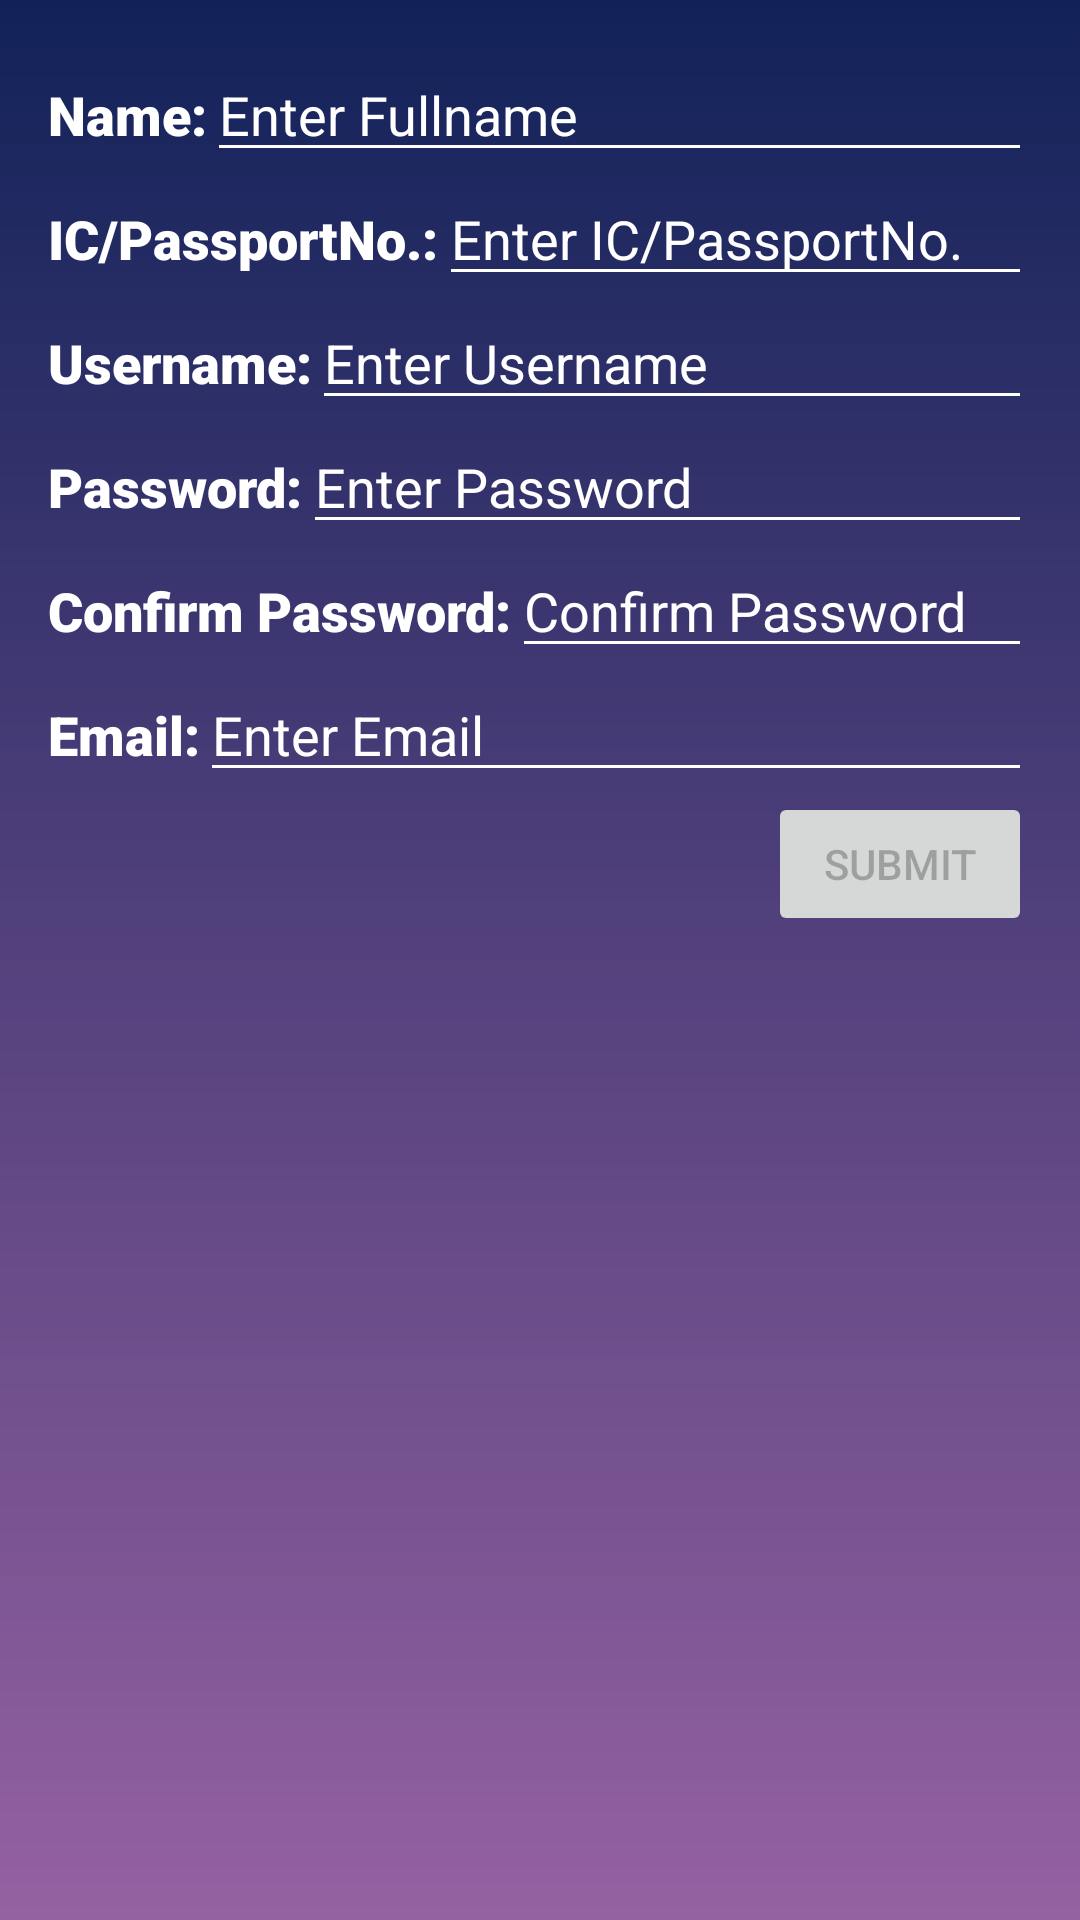

This screen was rendered from an Android layout file. Write that file and the resources it references.
<!-- AndroidManifest.xml: application theme Theme.Assignment2Application -->
<!-- res/layout/activity_signup_patient.xml -->
<?xml version="1.0" encoding="utf-8"?>
<LinearLayout xmlns:android="http://schemas.android.com/apk/res/android"
    xmlns:app="http://schemas.android.com/apk/res-auto"
    xmlns:tools="http://schemas.android.com/tools"
    android:layout_width="match_parent"
    android:layout_height="match_parent"
    tools:context=".signupPatient"
    android:orientation="vertical"
    android:padding="16dp"
    android:background="@drawable/gradle_bg">

    <LinearLayout
        android:layout_width="match_parent"
        android:layout_height="wrap_content">

        <TextView
            android:textColor="@color/white"
            android:id="@+id/text_view_patient_signup_name"
            android:layout_width="wrap_content"
            android:layout_height="wrap_content"
            android:fontFamily="sans-serif-black"
            android:text="Name:"
            android:textSize="18sp" />

        <EditText
            android:id="@+id/edit_text_patient_signup_name"
            android:layout_width="match_parent"
            android:layout_height="wrap_content"
            android:hint="Enter Fullname"
            android:textColor="@color/white"
            android:textColorHint="@color/white"
            android:backgroundTint="@color/white"/>
    </LinearLayout>
    <LinearLayout
        android:layout_width="match_parent"
        android:layout_height="wrap_content">

        <TextView
            android:textColor="@color/white"
            android:id="@+id/text_view_patient_signup_ID"
            android:layout_width="wrap_content"
            android:layout_height="wrap_content"
            android:fontFamily="sans-serif-black"
            android:text="IC/PassportNo.:"
            android:textSize="18sp" />

        <EditText
            android:id="@+id/edit_text_patient_signup_id"
            android:layout_width="match_parent"
            android:layout_height="wrap_content"
            android:hint="Enter IC/PassportNo."
            android:textColor="@color/white"
            android:textColorHint="@color/white"
            android:backgroundTint="@color/white"/>
    </LinearLayout>

    <LinearLayout
        android:layout_width="match_parent"
        android:layout_height="wrap_content">

        <TextView
            android:id="@+id/text_view_patient_signup_username"
            android:layout_width="wrap_content"
            android:layout_height="wrap_content"
            android:fontFamily="sans-serif-black"
            android:text="Username:"
            android:textSize="18sp"
            android:textColor="@color/white"/>

        <EditText
            android:id="@+id/edit_text_patient_signup_username"
            android:layout_width="match_parent"
            android:layout_height="wrap_content"
            android:hint="Enter Username"
            android:textColor="@color/white"
            android:textColorHint="@color/white"
            android:backgroundTint="@color/white"/>
    </LinearLayout>

    <LinearLayout
        android:layout_width="match_parent"
        android:layout_height="wrap_content">

        <TextView
            android:id="@+id/text_view_patient_signup_password"
            android:layout_width="wrap_content"
            android:layout_height="wrap_content"
            android:fontFamily="sans-serif-black"
            android:text="Password:"
            android:textSize="18sp"
            android:textColor="@color/white"/>

        <EditText
            android:id="@+id/edit_text_patient_signup_password"
            android:layout_width="match_parent"
            android:layout_height="wrap_content"
            android:hint="Enter Password"
            android:textColor="@color/white"
            android:textColorHint="@color/white"
            android:backgroundTint="@color/white"/>
    </LinearLayout>
    <LinearLayout
        android:layout_width="match_parent"
        android:layout_height="wrap_content">

        <TextView
            android:id="@+id/text_view_patient_signup_confirm_password"
            android:layout_width="wrap_content"
            android:layout_height="wrap_content"
            android:fontFamily="sans-serif-black"
            android:text="Confirm Password:"
            android:textSize="18sp"
            android:textColor="@color/white"/>

        <EditText
            android:id="@+id/edit_text_patient_signup_confirm_password"
            android:layout_width="match_parent"
            android:layout_height="wrap_content"
            android:hint="Confirm Password"
            android:textColor="@color/white"
            android:textColorHint="@color/white"
            android:backgroundTint="@color/white"/>
    </LinearLayout>

    <LinearLayout
        android:layout_width="match_parent"
        android:layout_height="wrap_content">

        <TextView
            android:id="@+id/text_view_patient_signup_email"
            android:layout_width="wrap_content"
            android:layout_height="wrap_content"
            android:fontFamily="sans-serif-black"
            android:text="Email:"
            android:textSize="18sp"
            android:textColor="@color/white"/>

        <EditText
            android:id="@+id/edit_text_patient_signup_email"
            android:layout_width="match_parent"
            android:layout_height="wrap_content"
            android:hint="Enter Email"
            android:inputType="textEmailAddress"
            android:textColor="@color/white"
            android:textColorHint="@color/white"
            android:backgroundTint="@color/white"/>
    </LinearLayout>




    <Button
        android:id="@+id/btn_submit_patient_signup"
        android:layout_width="wrap_content"
        android:layout_height="wrap_content"
        android:layout_gravity="right"
        android:enabled="false"
        android:text="Submit" />

</LinearLayout>
<!-- resources referenced by this layout -->
<resources>
  <color name="white">#FFFFFFFF</color>
  <!-- drawable gradle_bg (drawable) -->
  <?xml version="1.0" encoding="utf-8"?>
  <shape xmlns:android="http://schemas.android.com/apk/res/android"
      android:shape="rectangle">
      <gradient
          android:angle="90"
          android:startColor="#9561a1"
          android:endColor="#122259"
          android:type="linear">
  
  
      </gradient>
  </shape>
  <style name="Theme.Assignment2Application" parent="Theme.MaterialComponents.DayNight.DarkActionBar">
          
          <item name="colorPrimary">@color/purple_500</item>
          <item name="colorPrimaryVariant">@color/purple_700</item>
          <item name="colorOnPrimary">@color/white</item>
          
          <item name="colorSecondary">@color/teal_200</item>
          <item name="colorSecondaryVariant">@color/teal_700</item>
          <item name="colorOnSecondary">@color/white</item>
          
          <item name="android:statusBarColor" tools:targetApi="l">?attr/colorPrimaryVariant</item>
          
      </style>
  <color name="purple_500">#FF6200EE</color>
  <color name="purple_700">#FF3700B3</color>
  <color name="teal_200">#FF03DAC5</color>
  <color name="teal_700">#FF018786</color>
</resources>
